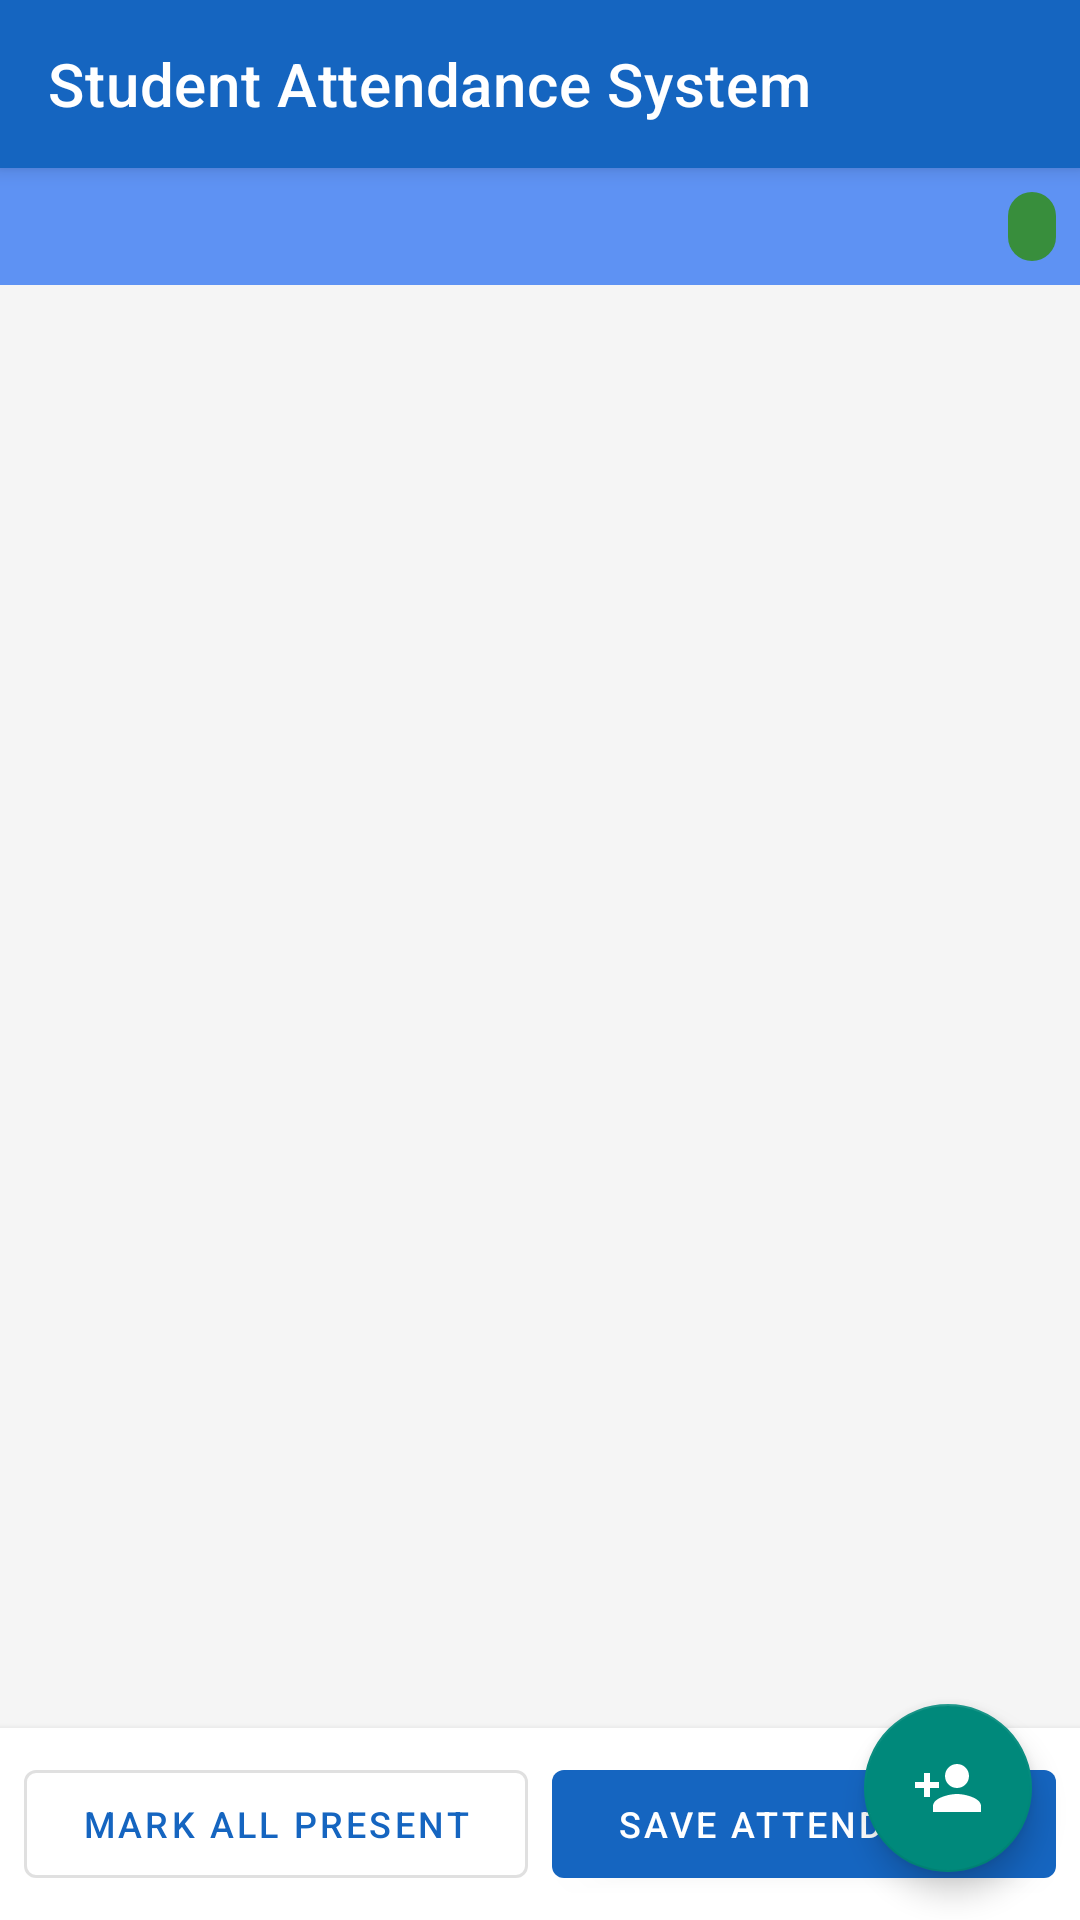

Write the Android layout XML for this screen, with the resource values it uses.
<!-- AndroidManifest.xml: application theme Theme.StudentAttendance -->
<!-- res/layout/activity_main.xml -->
<?xml version="1.0" encoding="utf-8"?>
<androidx.coordinatorlayout.widget.CoordinatorLayout
    xmlns:android="http://schemas.android.com/apk/res/android"
    xmlns:app="http://schemas.android.com/apk/res-auto"
    xmlns:tools="http://schemas.android.com/tools"
    android:layout_width="match_parent"
    android:layout_height="match_parent"
    android:background="@color/background"
    tools:context=".ui.MainActivity">

    <com.google.android.material.appbar.AppBarLayout
        android:layout_width="match_parent"
        android:layout_height="wrap_content"
        android:theme="@style/AppTheme.AppBarOverlay">

        <androidx.appcompat.widget.Toolbar
            android:id="@+id/toolbar"
            android:layout_width="match_parent"
            android:layout_height="?attr/actionBarSize"
            android:background="@color/primary"
            app:popupTheme="@style/AppTheme.PopupOverlay"
            app:title="@string/app_name" />

    </com.google.android.material.appbar.AppBarLayout>

    <LinearLayout
        android:layout_width="match_parent"
        android:layout_height="match_parent"
        android:orientation="vertical"
        app:layout_behavior="@string/appbar_scrolling_view_behavior">

        
        <LinearLayout
            android:layout_width="match_parent"
            android:layout_height="wrap_content"
            android:background="@color/primary_light"
            android:gravity="center_vertical"
            android:orientation="horizontal"
            android:padding="8dp">

            <TextView
                android:id="@+id/tv_current_date"
                android:layout_width="0dp"
                android:layout_height="wrap_content"
                android:layout_weight="1"
                android:textColor="@color/on_primary"
                android:textStyle="bold"
                tools:text="Monday, 20 March 2026" />

            
            <TextView
                android:id="@+id/tv_student_count"
                android:layout_width="wrap_content"
                android:layout_height="wrap_content"
                android:layout_marginEnd="8dp"
                android:textColor="@color/on_primary"
                tools:text="Students: 30" />

            
            <TextView
                android:id="@+id/tv_present_count"
                android:layout_width="wrap_content"
                android:layout_height="wrap_content"
                android:background="@drawable/badge_present_bg"
                android:paddingStart="8dp"
                android:paddingEnd="8dp"
                android:paddingTop="2dp"
                android:paddingBottom="2dp"
                android:textColor="@color/on_primary"
                android:textStyle="bold"
                tools:text="Present: 0" />

        </LinearLayout>

        
        <androidx.recyclerview.widget.RecyclerView
            android:id="@+id/rv_students"
            android:layout_width="match_parent"
            android:layout_height="0dp"
            android:layout_weight="1"
            android:clipToPadding="false"
            android:padding="4dp"
            app:layoutManager="androidx.recyclerview.widget.LinearLayoutManager"
            tools:listitem="@layout/item_student_attendance" />

        
        <LinearLayout
            android:layout_width="match_parent"
            android:layout_height="wrap_content"
            android:background="@color/surface"
            android:elevation="4dp"
            android:orientation="horizontal"
            android:padding="8dp">

            <com.google.android.material.button.MaterialButton
                android:id="@+id/btn_mark_all_present"
                style="@style/Widget.MaterialComponents.Button.OutlinedButton"
                android:layout_width="0dp"
                android:layout_height="wrap_content"
                android:layout_marginEnd="4dp"
                android:layout_weight="1"
                android:text="@string/mark_all_present"
                android:textSize="12sp" />

            <com.google.android.material.button.MaterialButton
                android:id="@+id/btn_save_attendance"
                android:layout_width="0dp"
                android:layout_height="wrap_content"
                android:layout_marginStart="4dp"
                android:layout_weight="1"
                android:text="@string/save_attendance"
                android:textSize="12sp" />

        </LinearLayout>

    </LinearLayout>

    
    <com.google.android.material.floatingactionbutton.FloatingActionButton
        android:id="@+id/fab_register_student"
        android:layout_width="wrap_content"
        android:layout_height="wrap_content"
        android:layout_gravity="bottom|end"
        android:layout_margin="16dp"
        android:contentDescription="@string/register_student"
        android:src="@drawable/ic_person_add"
        app:backgroundTint="@color/secondary"
        app:tint="@color/on_secondary" />

</androidx.coordinatorlayout.widget.CoordinatorLayout>
<!-- res/layout/item_student_attendance.xml (included above) -->
<?xml version="1.0" encoding="utf-8"?>
<androidx.cardview.widget.CardView
    xmlns:android="http://schemas.android.com/apk/res/android"
    xmlns:app="http://schemas.android.com/apk/res-auto"
    xmlns:tools="http://schemas.android.com/tools"
    android:layout_width="match_parent"
    android:layout_height="wrap_content"
    android:layout_margin="4dp"
    app:cardCornerRadius="8dp"
    app:cardElevation="2dp">

    <LinearLayout
        android:layout_width="match_parent"
        android:layout_height="wrap_content"
        android:orientation="vertical"
        android:padding="12dp">

        
        <LinearLayout
            android:layout_width="match_parent"
            android:layout_height="wrap_content"
            android:orientation="horizontal"
            android:gravity="center_vertical">

            <TextView
                android:id="@+id/tv_student_name"
                android:layout_width="0dp"
                android:layout_height="wrap_content"
                android:layout_weight="1"
                android:textSize="16sp"
                android:textStyle="bold"
                android:textColor="@color/text_primary"
                tools:text="John Smith" />

            <TextView
                android:id="@+id/tv_roll_number"
                android:layout_width="wrap_content"
                android:layout_height="wrap_content"
                android:textSize="12sp"
                android:textColor="@color/text_secondary"
                tools:text="Roll: 001" />

        </LinearLayout>

        <TextView
            android:id="@+id/tv_class_name"
            android:layout_width="wrap_content"
            android:layout_height="wrap_content"
            android:layout_marginBottom="8dp"
            android:textSize="12sp"
            android:textColor="@color/text_secondary"
            tools:text="Class 10-A" />

        
        <LinearLayout
            android:layout_width="match_parent"
            android:layout_height="wrap_content"
            android:orientation="horizontal">

            <Button
                android:id="@+id/btn_present"
                android:layout_width="0dp"
                android:layout_height="36dp"
                android:layout_marginEnd="4dp"
                android:layout_weight="1"
                android:background="@color/status_button_default"
                android:text="@string/present"
                android:textColor="@color/text_primary"
                android:textSize="12sp" />

            <Button
                android:id="@+id/btn_late"
                android:layout_width="0dp"
                android:layout_height="36dp"
                android:layout_marginHorizontal="4dp"
                android:layout_weight="1"
                android:background="@color/status_button_default"
                android:text="@string/late"
                android:textColor="@color/text_primary"
                android:textSize="12sp" />

            <Button
                android:id="@+id/btn_absent"
                android:layout_width="0dp"
                android:layout_height="36dp"
                android:layout_marginStart="4dp"
                android:layout_weight="1"
                android:background="@color/status_button_default"
                android:text="@string/absent"
                android:textColor="@color/text_primary"
                android:textSize="12sp" />

        </LinearLayout>

    </LinearLayout>

</androidx.cardview.widget.CardView>
<!-- resources referenced by this layout -->
<resources>
  <color name="background">#F5F5F5</color>
  <color name="on_primary">#FFFFFF</color>
  <color name="on_secondary">#FFFFFF</color>
  <color name="primary">#1565C0</color>
  <color name="primary_light">#5E92F3</color>
  <color name="secondary">#00897B</color>
  <color name="status_button_default">#E0E0E0</color>
  <color name="surface">#FFFFFF</color>
  <color name="text_primary">#212121</color>
  <color name="text_secondary">#757575</color>
  <!-- drawable badge_present_bg (drawable) -->
  <?xml version="1.0" encoding="utf-8"?>
  <shape xmlns:android="http://schemas.android.com/apk/res/android"
      android:shape="rectangle">
      <solid android:color="#388E3C" />
      <corners android:radius="12dp" />
  </shape>
  <!-- drawable ic_person_add (drawable) -->
  <?xml version="1.0" encoding="utf-8"?>
  <vector xmlns:android="http://schemas.android.com/apk/res/android"
      android:width="24dp"
      android:height="24dp"
      android:viewportWidth="24"
      android:viewportHeight="24"
      android:tint="#FFFFFF">
      <path
          android:fillColor="#FFFFFF"
          android:pathData="M15,12c2.21,0 4,-1.79 4,-4s-1.79,-4 -4,-4c-2.21,0 -4,1.79 -4,4s1.79,4 4,4zM6,10L6,7L4,7v3L1,10v2h3v3h2v-3h3v-2L6,10zM15,14c-2.67,0 -8,1.34 -8,4v2h16v-2c0,-2.66 -5.33,-4 -8,-4z" />
  </vector>
  <string name="absent">Absent</string>
  <string name="app_name">Student Attendance System</string>
  <string name="late">Late</string>
  <string name="mark_all_present">Mark All Present</string>
  <string name="present">Present</string>
  <string name="register_student">Register Student</string>
  <string name="save_attendance">Save Attendance</string>
  <style name="AppTheme.AppBarOverlay" parent="ThemeOverlay.AppCompat.Dark.ActionBar" />
  <style name="AppTheme.PopupOverlay" parent="ThemeOverlay.AppCompat.Light" />
  <style name="Theme.StudentAttendance" parent="Theme.MaterialComponents.DayNight.DarkActionBar">
          <item name="colorPrimary">@color/primary</item>
          <item name="colorPrimaryDark">@color/primary_dark</item>
          <item name="colorAccent">@color/secondary</item>
          <item name="android:statusBarColor">@color/primary_dark</item>
          
          <item name="android:windowOptOutEdgeToEdgeEnforcement" tools:targetApi="35">true</item>
      </style>
  <color name="primary_dark">#003C8F</color>
</resources>
